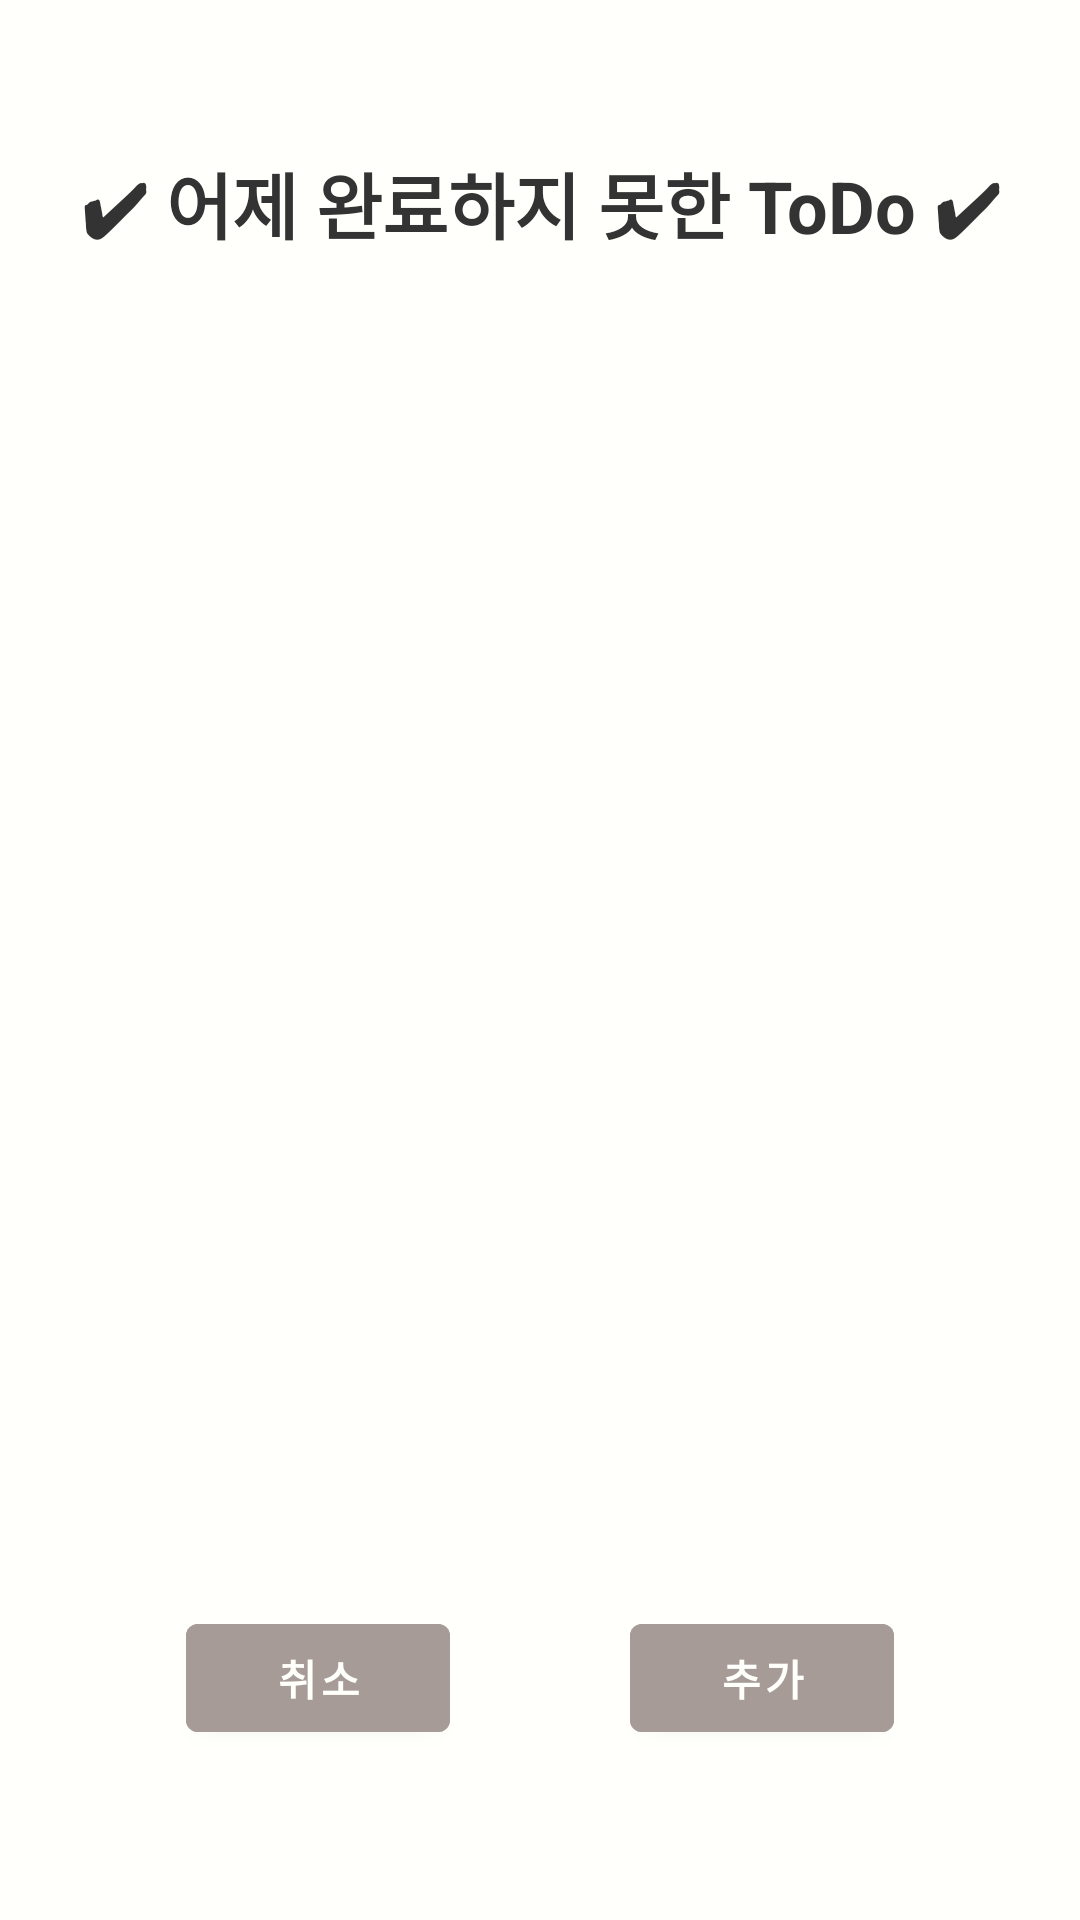

Produce the Android XML layout that renders to this screen, including the resource entries it uses.
<!-- AndroidManifest.xml: application theme Theme.RE_ToDoList -->
<!-- res/layout/activity_next.xml -->
<?xml version="1.0" encoding="utf-8"?>
<androidx.core.widget.NestedScrollView xmlns:android="http://schemas.android.com/apk/res/android"
    android:layout_width="match_parent"
    android:layout_height="match_parent"
    android:orientation="vertical">


    <LinearLayout
        android:layout_width="match_parent"
        android:layout_height="match_parent"
        android:orientation="vertical">

        <LinearLayout
            android:layout_width="match_parent"
            android:layout_height="wrap_content"
            android:layout_marginLeft="10dp"
            android:layout_marginRight="10dp"
            android:orientation="vertical">

            <LinearLayout
                android:layout_width="match_parent"
                android:layout_height="wrap_content"
                android:layout_marginLeft="10dp"
                android:layout_marginRight="10dp"
                android:orientation="horizontal">

                <TextView
                    android:id="@+id/yesterday"
                    android:layout_width="match_parent"
                    android:layout_height="wrap_content"
                    android:layout_marginTop="50dp"
                    android:layout_marginBottom="50dp"
                    android:gravity="center_horizontal"
                    android:text="✔ 어제 완료하지 못한 ToDo ✔"
                    android:textColor="#ff333333"
                    android:textSize="24sp"
                    android:textStyle="bold" />

            </LinearLayout>

            <androidx.recyclerview.widget.RecyclerView
                android:id="@+id/recyclerView_yesterday"
                android:layout_width="match_parent"
                android:layout_height="300dp" />

        </LinearLayout>

        <LinearLayout
            android:layout_width="match_parent"
            android:layout_height="wrap_content"
            android:layout_marginTop="100dp"
            android:gravity="center"
            android:orientation="horizontal">

            <Button
                android:id="@+id/button_cancel"
                android:layout_width="wrap_content"
                android:layout_height="wrap_content"
                android:backgroundTint="@color/colorPrimaryDark"
                android:onClick="mOnCancelClose"
                android:text="취소"
                android:textColor="@color/primaryLightColor"
                android:textStyle="bold" />

            <Button
                android:id="@+id/button_ok"
                android:layout_width="wrap_content"
                android:layout_height="wrap_content"
                android:layout_marginStart="60dp"
                android:backgroundTint="@color/colorPrimaryDark"
                android:onClick="mOnClose"
                android:text="추가"
                android:textColor="@color/primaryLightColor"
                android:textStyle="bold" />

        </LinearLayout>

    </LinearLayout>

</androidx.core.widget.NestedScrollView>
<!-- resources referenced by this layout -->
<resources>
  <color name="colorPrimaryDark">#a69b97</color>
  <color name="primaryLightColor">#fffffb</color>
  <style name="Theme.RE_ToDoList" parent="Theme.MaterialComponents.DayNight.DarkActionBar">
          
          <item name="colorPrimary">@color/colorPrimaryDark</item>
          <item name="colorPrimaryVariant">@color/colorPrimary</item>
          <item name="colorOnPrimary">@color/colorPrimaryDark</item>
          
          <item name="colorSecondary">@color/colorPrimaryDark</item>
          <item name="colorSecondaryVariant">@color/teal_700</item>
          <item name="colorOnSecondary">@color/black</item>
          
          <item name="android:statusBarColor">?attr/colorPrimary</item>
          
          <item name="android:windowBackground">@color/primaryLightColor</item>
      </style>
  <color name="colorPrimary">#d7ccc8</color>
  <color name="teal_700">#FF018786</color>
  <color name="black">#000000</color>
</resources>
